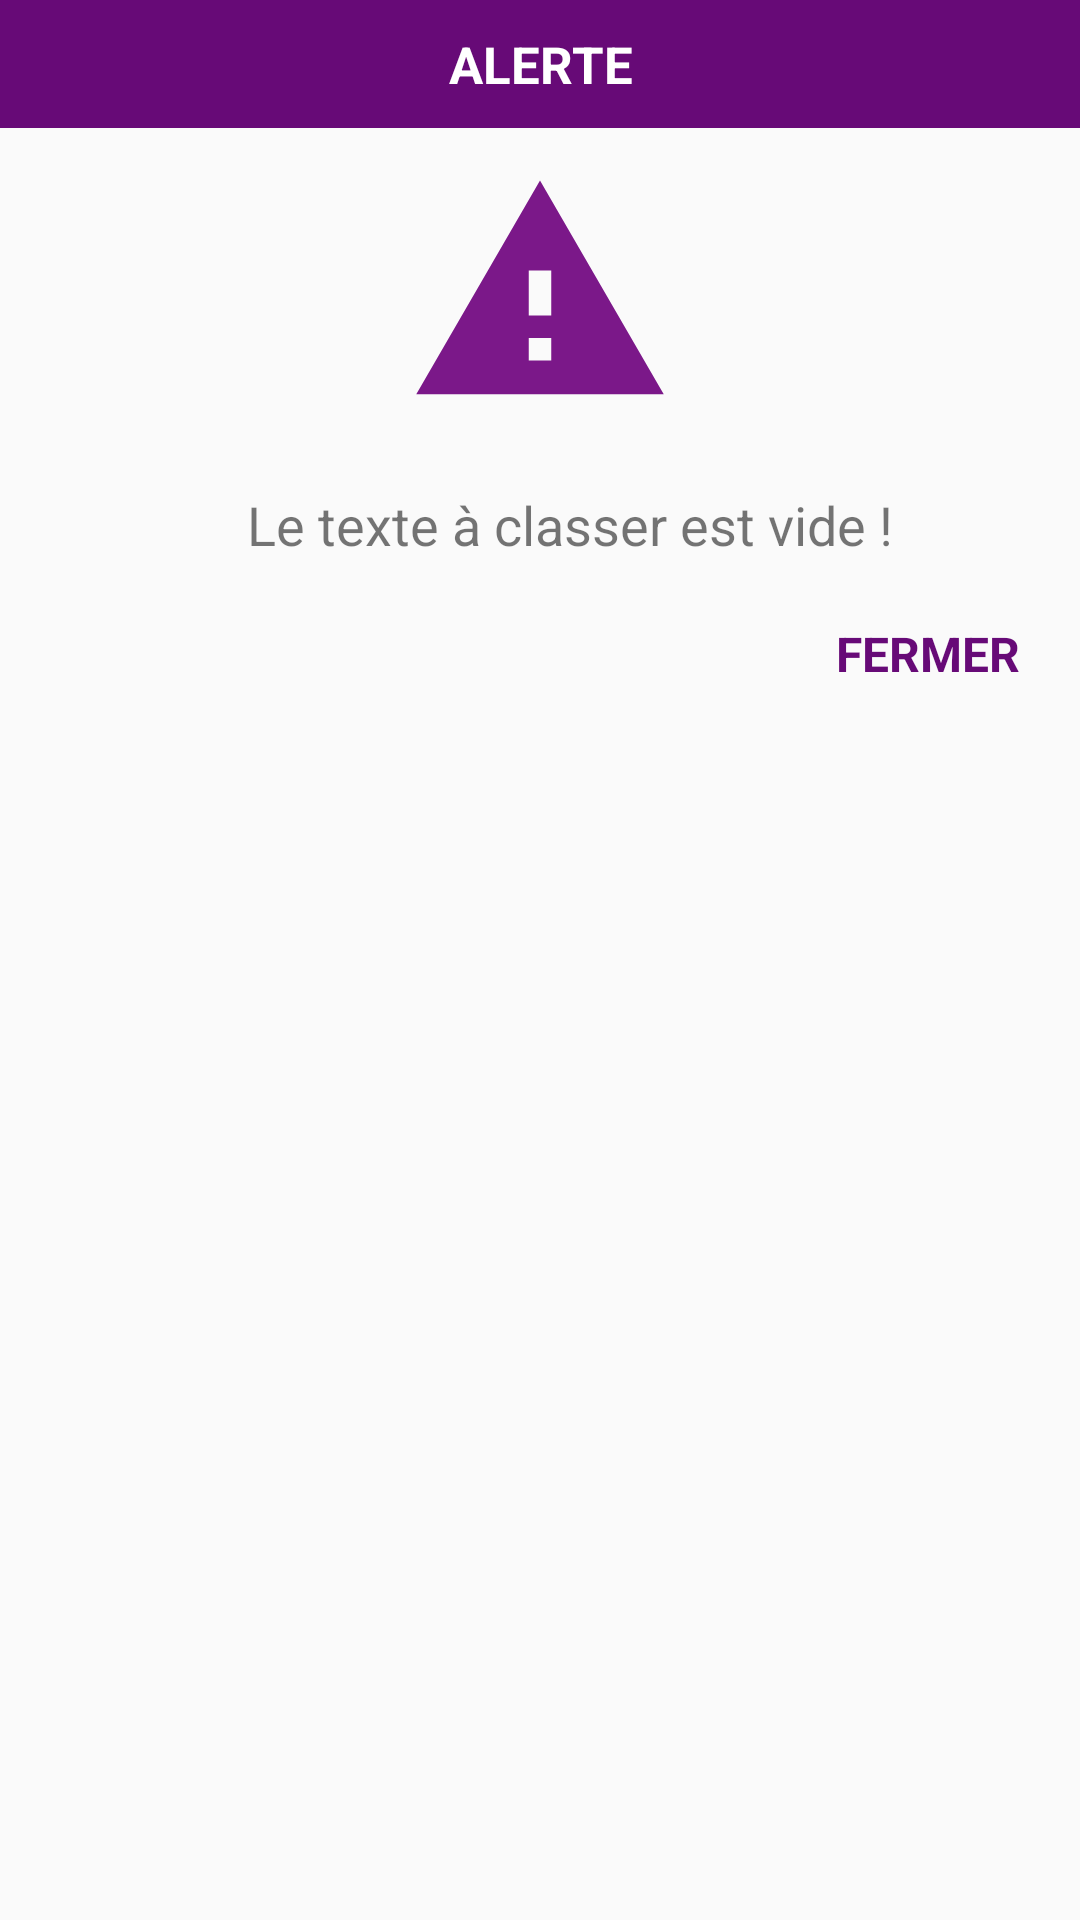

Here is an Android app screen rendered from its layout file. Give the layout XML and the strings, colors and styles it references.
<!-- AndroidManifest.xml: application theme AppTheme -->
<!-- res/layout/custom_texte_vide.xml -->
<?xml version="1.0" encoding="utf-8"?>
<LinearLayout
    xmlns:android="http://schemas.android.com/apk/res/android" android:layout_width="match_parent"
    android:layout_height="match_parent"
    android:orientation="vertical">

    <LinearLayout
        android:layout_width="match_parent"
        android:orientation="vertical"
        android:layout_height="match_parent">

        <LinearLayout
            android:layout_width="match_parent"
            android:layout_height="wrap_content"
            android:background="@color/colorPrimary">

            <TextView
                android:layout_width="match_parent"
                android:layout_height="wrap_content"
                android:gravity="center_horizontal"
                android:text="ALERTE"
                android:textStyle="bold"
                android:layout_margin="10dp"
                android:textColor="@android:color/white"
                android:textSize="17dp"/>

        </LinearLayout>


    <LinearLayout
        android:layout_width="match_parent"
        android:layout_height="wrap_content"
        android:layout_marginLeft="10dp"
        android:layout_marginTop="10dp"
        android:layout_marginRight="10dp"
        android:orientation="vertical"
        android:gravity="center">

        <ImageView
            android:layout_width="90dp"
            android:layout_height="90dp"
            android:src="@drawable/ic_warning_24"/>

        <TextView
            android:id="@+id/copie_lien_image"
            android:layout_width="match_parent"
            android:layout_height="wrap_content"
            android:layout_marginLeft="10dp"
            android:gravity="center"
            android:layout_marginTop="20dp"
            android:text=" Le texte à classer est vide ! "
            android:textSize="18dp"
            android:textColor="@color/emoji_black"
            />
    </LinearLayout>

    <LinearLayout
        android:layout_width="match_parent"
        android:layout_height="wrap_content"
        android:layout_marginTop="20dp"
        android:layout_marginLeft="20dp"
        android:layout_marginRight="20dp"
        android:layout_marginBottom="10dp"
        android:gravity="right"
        android:orientation="horizontal">

        <TextView
            android:id="@+id/b_close"
            android:layout_width="wrap_content"
            android:layout_height="wrap_content"
            android:text="FERMER"
            android:textColor="@color/colorPrimary"
            android:textStyle="bold"
            android:textSize="16dp"
            />

    </LinearLayout>



    </LinearLayout>

</LinearLayout>
<!-- resources referenced by this layout -->
<resources>
  <color name="colorPrimary">#670A77</color>
  <!-- drawable ic_warning_24 (drawable) -->
  <vector android:height="24dp" android:tint="#7B1889"
      android:viewportHeight="24" android:viewportWidth="24"
      android:width="24dp" xmlns:android="http://schemas.android.com/apk/res/android">
      <path android:fillColor="@android:color/white" android:pathData="M1,21h22L12,2 1,21zM13,18h-2v-2h2v2zM13,14h-2v-4h2v4z"/>
  </vector>
  <style name="AppTheme" parent="Theme.AppCompat.Light.DarkActionBar">
          
          <item name="colorPrimary">@color/colorPrimary</item>
          <item name="colorPrimaryDark">@color/colorPrimaryDark</item>
          <item name="colorAccent">@color/colorAccent</item>
          <item name="android:navigationBarColor">@color/colorPrimary</item>
      </style>
  <color name="colorPrimaryDark">#670A77</color>
  <color name="colorAccent">#7B1889</color>
</resources>
